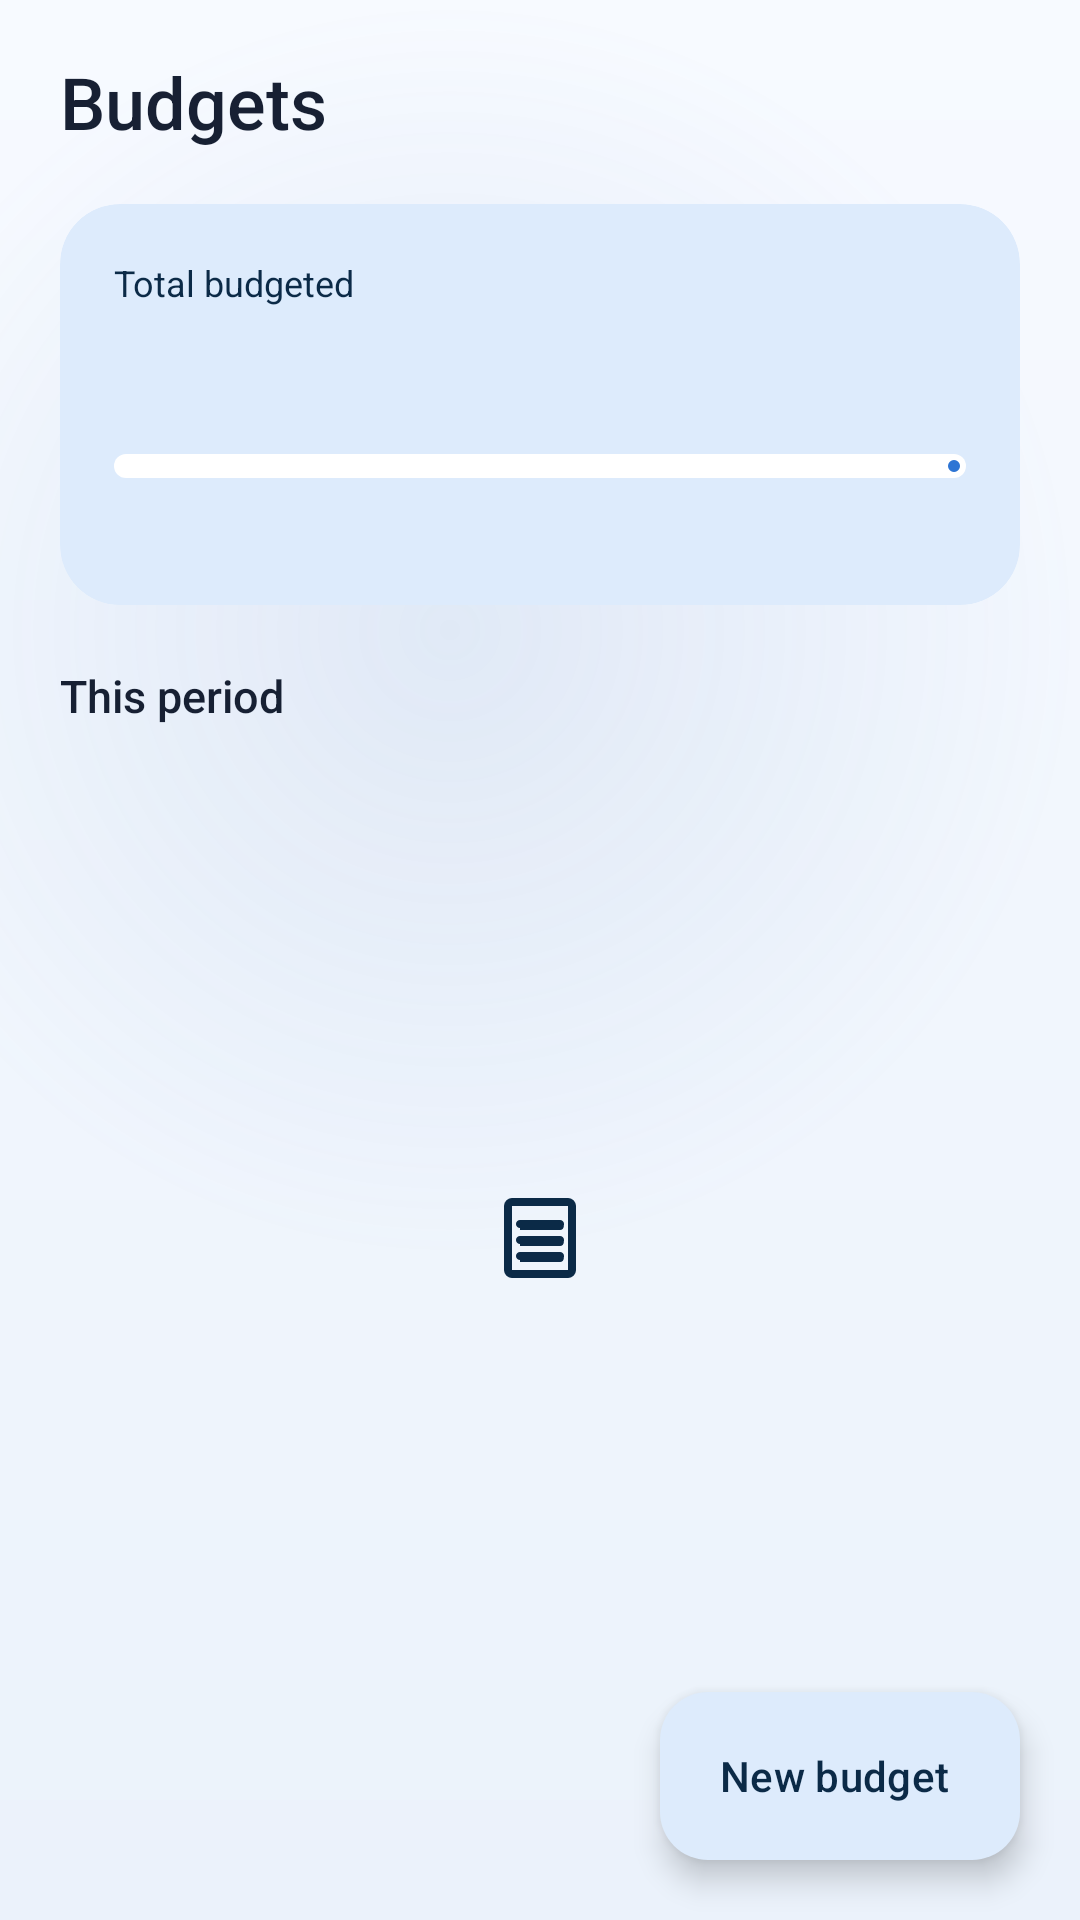

This screen was rendered from an Android layout file. Write that file and the resources it references.
<!-- AndroidManifest.xml: application theme Theme.FinanceManager -->
<!-- res/layout/fragment_budgets.xml -->
<?xml version="1.0" encoding="utf-8"?>
<androidx.coordinatorlayout.widget.CoordinatorLayout xmlns:android="http://schemas.android.com/apk/res/android"
    xmlns:app="http://schemas.android.com/apk/res-auto"
    android:layout_width="match_parent"
    android:layout_height="match_parent"
    android:background="@android:color/transparent">

    <LinearLayout
        android:layout_width="match_parent"
        android:layout_height="match_parent"
        android:orientation="vertical"
        android:paddingHorizontal="20dp"
        android:paddingTop="12dp">

        <LinearLayout
            android:layout_width="match_parent"
            android:layout_height="wrap_content"
            android:gravity="center_vertical"
            android:orientation="horizontal">

            <TextView
                android:layout_width="0dp"
                android:layout_height="wrap_content"
                android:layout_weight="1"
                android:fontFamily="sans-serif-medium"
                android:text="@string/budgets"
                android:textColor="?attr/colorOnSurface"
                android:textSize="24sp" />

            <ImageButton
                android:id="@+id/add"
                android:layout_width="44dp"
                android:layout_height="44dp"
                android:background="?attr/selectableItemBackgroundBorderless"
                android:contentDescription="@string/new_budget"
                android:src="@drawable/ic_action_add"
                app:tint="?attr/colorOnSurface" />
        </LinearLayout>

        <com.google.android.material.card.MaterialCardView
            android:id="@+id/summary_card"
            style="@style/Widget.Finance.Card.Outlined"
            android:layout_width="match_parent"
            android:layout_height="wrap_content"
            android:layout_marginTop="12dp"
            app:cardBackgroundColor="?attr/colorPrimaryContainer"
            app:cardCornerRadius="20dp"
            app:strokeWidth="0dp">

            <LinearLayout
                android:layout_width="match_parent"
                android:layout_height="wrap_content"
                android:orientation="vertical"
                android:padding="18dp">

                <LinearLayout
                    android:layout_width="match_parent"
                    android:layout_height="wrap_content"
                    android:orientation="horizontal">

                    <TextView
                        android:layout_width="0dp"
                        android:layout_height="wrap_content"
                        android:layout_weight="1"
                        android:text="@string/budgets_total"
                        android:textColor="?attr/colorOnPrimaryContainer"
                        android:textSize="12sp" />

                    <TextView
                        android:id="@+id/summary_percent"
                        android:layout_width="wrap_content"
                        android:layout_height="wrap_content"
                        android:fontFamily="sans-serif-medium"
                        android:textColor="?attr/colorOnPrimaryContainer"
                        android:textSize="12sp" />
                </LinearLayout>

                <TextView
                    android:id="@+id/summary_total"
                    android:layout_width="match_parent"
                    android:layout_height="wrap_content"
                    android:layout_marginTop="4dp"
                    android:fontFamily="sans-serif-medium"
                    android:textColor="?attr/colorOnPrimaryContainer"
                    android:textDirection="ltr"
                    android:textSize="26sp" />

                <com.google.android.material.progressindicator.LinearProgressIndicator
                    android:id="@+id/summary_progress"
                    android:layout_width="match_parent"
                    android:layout_height="8dp"
                    android:layout_marginTop="10dp"
                    app:indicatorColor="?attr/colorPrimary"
                    app:trackColor="@color/white"
                    app:trackCornerRadius="4dp"
                    app:trackThickness="8dp" />

                <TextView
                    android:id="@+id/summary_detail"
                    android:layout_width="match_parent"
                    android:layout_height="wrap_content"
                    android:layout_marginTop="8dp"
                    android:textColor="?attr/colorOnPrimaryContainer"
                    android:textSize="12sp" />
            </LinearLayout>
        </com.google.android.material.card.MaterialCardView>

        <TextView
            android:id="@+id/section_label"
            android:layout_width="match_parent"
            android:layout_height="wrap_content"
            android:layout_marginTop="20dp"
            android:layout_marginBottom="10dp"
            android:fontFamily="sans-serif-medium"
            android:text="@string/budget_this_period"
            android:textColor="?attr/colorOnSurface"
            android:textSize="15sp" />

        <FrameLayout
            android:layout_width="match_parent"
            android:layout_height="0dp"
            android:layout_weight="1">

            <androidx.recyclerview.widget.RecyclerView
                android:id="@+id/list"
                android:layout_width="match_parent"
                android:layout_height="match_parent"
                android:clipToPadding="false"
                android:overScrollMode="never"
                android:paddingBottom="100dp" />

            <include
                android:id="@+id/empty"
                layout="@layout/view_empty_state"
                android:layout_width="match_parent"
                android:layout_height="wrap_content"
                android:layout_gravity="center" />
        </FrameLayout>
    </LinearLayout>

    <com.google.android.material.floatingactionbutton.ExtendedFloatingActionButton
        android:id="@+id/fab"
        android:layout_width="wrap_content"
        android:layout_height="wrap_content"
        android:layout_gravity="bottom|end"
        android:layout_margin="20dp"
        android:text="@string/new_budget"
        app:icon="@drawable/ic_action_add" />

</androidx.coordinatorlayout.widget.CoordinatorLayout>
<!-- res/layout/view_empty_state.xml (included above) -->
<?xml version="1.0" encoding="utf-8"?>
<LinearLayout xmlns:android="http://schemas.android.com/apk/res/android"
    xmlns:app="http://schemas.android.com/apk/res-auto"
    android:id="@+id/empty_state"
    android:layout_width="match_parent"
    android:layout_height="wrap_content"
    android:gravity="center"
    android:orientation="vertical"
    android:paddingHorizontal="32dp"
    android:paddingVertical="40dp">

    <FrameLayout
        android:layout_width="72dp"
        android:layout_height="72dp"
        android:background="@drawable/bg_circle"
        android:backgroundTint="?attr/colorPrimaryContainer">

        <ImageView
            android:id="@+id/empty_icon"
            android:layout_width="32dp"
            android:layout_height="32dp"
            android:layout_gravity="center"
            android:contentDescription="@null"
            android:src="@drawable/ic_nav_transactions"
            app:tint="?attr/colorOnPrimaryContainer" />
    </FrameLayout>

    <TextView
        android:id="@+id/empty_title"
        android:layout_width="wrap_content"
        android:layout_height="wrap_content"
        android:layout_marginTop="18dp"
        android:fontFamily="sans-serif-medium"
        android:gravity="center"
        android:textColor="?attr/colorOnSurface"
        android:textSize="16sp" />

    <TextView
        android:id="@+id/empty_message"
        android:layout_width="wrap_content"
        android:layout_height="wrap_content"
        android:layout_marginTop="8dp"
        android:gravity="center"
        android:lineSpacingExtra="3dp"
        android:textColor="?attr/colorOnSurfaceVariant"
        android:textSize="14sp" />

    <com.google.android.material.button.MaterialButton
        android:id="@+id/empty_action"
        style="@style/Widget.Finance.Button.Outlined"
        android:layout_width="wrap_content"
        android:layout_height="wrap_content"
        android:layout_marginTop="20dp"
        android:visibility="gone" />

</LinearLayout>
<!-- resources referenced by this layout -->
<resources>
  <color name="white">#FFFFFF</color>
  <string name="budget_this_period">This period</string>
  <string name="budgets">Budgets</string>
  <string name="budgets_total">Total budgeted</string>
  <string name="new_budget">New budget</string>
  <style name="Widget.Finance.Button.Outlined" parent="Widget.Material3.Button.OutlinedButton">
          <item name="android:minHeight">@dimen/button_height</item>
          <item name="cornerRadius">16dp</item>
          <item name="android:textAllCaps">false</item>
          <item name="android:textSize">15sp</item>
      </style>
  <style name="Widget.Finance.Card.Outlined" parent="Widget.Material3.CardView.Outlined">
          <item name="cardCornerRadius">@dimen/card_radius</item>
          <item name="cardElevation">0dp</item>
          <item name="cardBackgroundColor">?attr/colorSurface</item>
          <item name="strokeColor">?attr/colorOutlineVariant</item>
          <item name="strokeWidth">1dp</item>
      </style>
  <dimen name="button_height">52dp</dimen>
  <dimen name="card_radius">20dp</dimen>
  <color name="primary">#2E75D4</color>
  <color name="on_primary">#FFFFFF</color>
  <color name="primary_container">#DDEBFC</color>
  <color name="on_primary_container">#0B2A47</color>
  <color name="secondary">#5A87C0</color>
  <color name="secondary_container">#E7EFF9</color>
  <color name="surface">#FFFFFF</color>
  <color name="text_primary">#172033</color>
  <color name="text_secondary">#778397</color>
  <color name="surface_variant">#EDF1F7</color>
  <color name="divider">#E8ECF2</color>
  <color name="expense">#E05252</color>
  <color name="background">#F6F8FB</color>
  <style name="Widget.Finance.Card" parent="Widget.Material3.CardView.Elevated">
          <item name="cardCornerRadius">@dimen/card_radius</item>
          <item name="cardElevation">2dp</item>
          <item name="cardBackgroundColor">?attr/colorSurface</item>
          <item name="strokeWidth">0dp</item>
      </style>
  <style name="Widget.Finance.Button" parent="Widget.Material3.Button">
          <item name="android:minHeight">@dimen/button_height</item>
          <item name="cornerRadius">16dp</item>
          <item name="android:textAllCaps">false</item>
          <item name="android:textSize">15sp</item>
      </style>
  <style name="Widget.Finance.TextInputLayout" parent="Widget.Material3.TextInputLayout.OutlinedBox">
          <item name="boxCornerRadiusTopStart">14dp</item>
          <item name="boxCornerRadiusTopEnd">14dp</item>
          <item name="boxCornerRadiusBottomStart">14dp</item>
          <item name="boxCornerRadiusBottomEnd">14dp</item>
      </style>
  <color name="balance_card_start">#2E75D4</color>
  <color name="balance_card_end">#1D4E9E</color>
  <color name="app_gradient_glow">#1F5A87C0</color>
  <color name="app_gradient_end">#EBF2FB</color>
  <color name="app_gradient_start">#F7FAFF</color>
  <!-- drawable bg_floating_nav (drawable) -->
  <?xml version="1.0" encoding="utf-8"?>
  <shape xmlns:android="http://schemas.android.com/apk/res/android"
      android:shape="rectangle">
  
      <corners android:radius="28dp" />
      <solid android:color="@color/nav_glass_fill" />
      <stroke
          android:width="1dp"
          android:color="@color/nav_glass_stroke" />
  
  </shape>
  <style name="Widget.Finance.BottomNav.Indicator" parent="Widget.Material3.BottomNavigationView.ActiveIndicator">
          <item name="android:color">?attr/colorPrimaryContainer</item>
          <item name="android:width">64dp</item>
          <item name="android:height">32dp</item>
      </style>
  <style name="TextAppearance.Finance.BottomNav" parent="TextAppearance.Material3.LabelMedium">
          <item name="android:textSize">11sp</item>
          <item name="android:fontFamily">sans-serif-medium</item>
      </style>
  <color name="nav_glass_fill">#E6FFFFFF</color>
  <color name="nav_glass_stroke">#1A2E75D4</color>
</resources>
